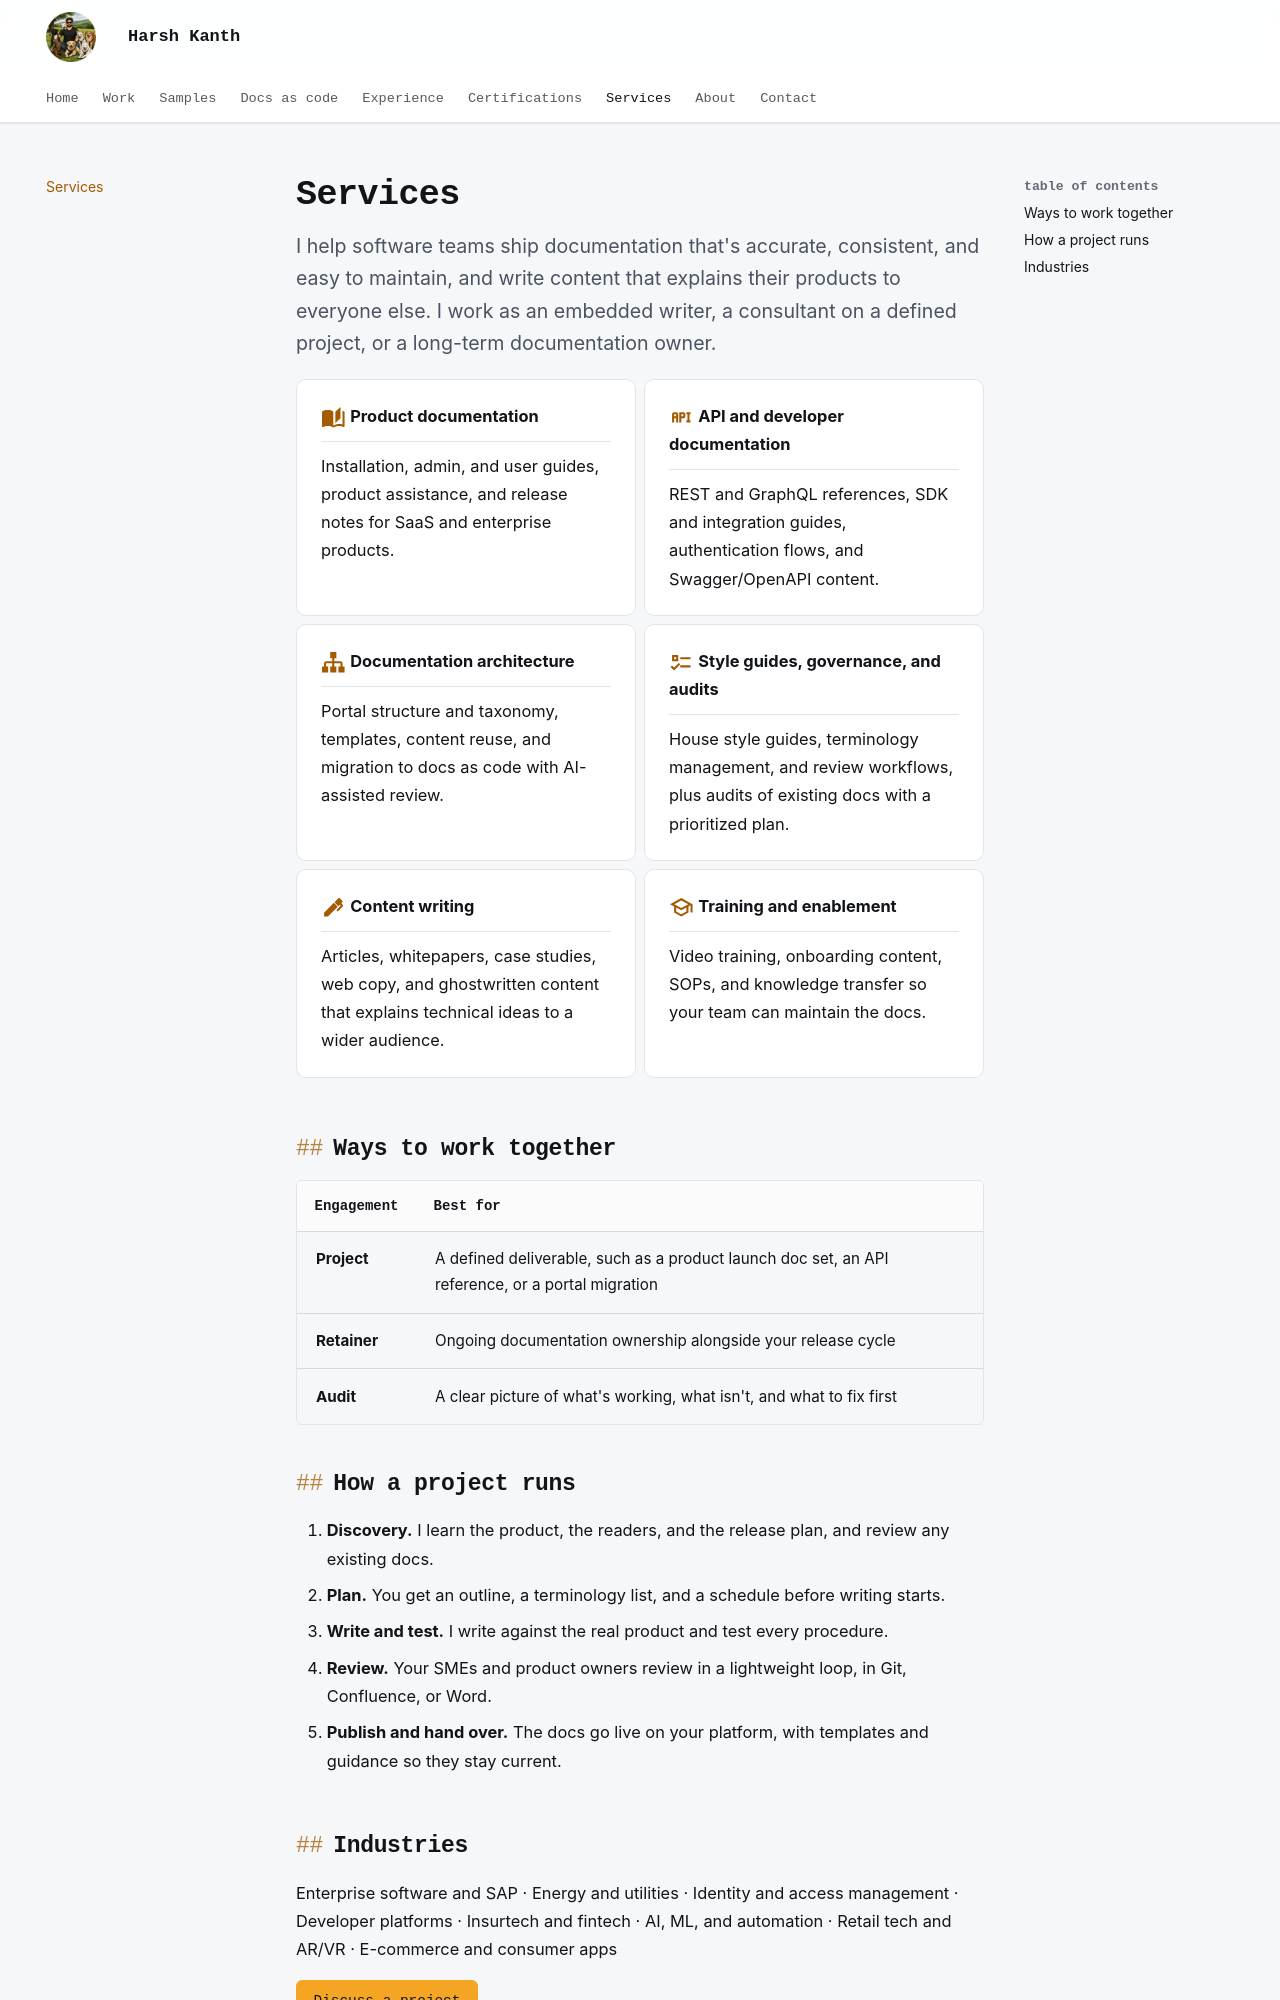

repository: harshkanth/harsh-kanth · page: services/index.html · generator: mkdocs

---
description: Documentation services from Harsh Kanth, including product and API documentation, documentation architecture, style guides, and documentation audits.
---

# Services

<p class="lead">I help software teams ship documentation that's accurate, consistent, and easy to maintain, and write content that explains their products to everyone else. I work as an embedded writer, a consultant on a defined project, or a long-term documentation owner.</p>

<div class="grid cards" markdown>

-   :material-book-open-page-variant:{ .lg .middle } **Product documentation**

    ---

    Installation, admin, and user guides, product assistance, and release notes for SaaS and enterprise products.

-   :material-api:{ .lg .middle } **API and developer documentation**

    ---

    REST and GraphQL references, SDK and integration guides, authentication flows, and Swagger/OpenAPI content.

-   :material-sitemap:{ .lg .middle } **Documentation architecture**

    ---

    Portal structure and taxonomy, templates, content reuse, and migration to docs as code with AI-assisted review.

-   :material-format-list-checks:{ .lg .middle } **Style guides, governance, and audits**

    ---

    House style guides, terminology management, and review workflows, plus audits of existing docs with a prioritized plan.

-   :material-pen:{ .lg .middle } **Content writing**

    ---

    Articles, whitepapers, case studies, web copy, and ghostwritten content that explains technical ideas to a wider audience.

-   :material-school-outline:{ .lg .middle } **Training and enablement**

    ---

    Video training, onboarding content, SOPs, and knowledge transfer so your team can maintain the docs.

</div>

## Ways to work together

| Engagement | Best for |
|------------|----------|
| **Project** | A defined deliverable, such as a product launch doc set, an API reference, or a portal migration |
| **Retainer** | Ongoing documentation ownership alongside your release cycle |
| **Audit** | A clear picture of what's working, what isn't, and what to fix first |

## How a project runs

1. **Discovery.** I learn the product, the readers, and the release plan, and review any existing docs.
2. **Plan.** You get an outline, a terminology list, and a schedule before writing starts.
3. **Write and test.** I write against the real product and test every procedure.
4. **Review.** Your SMEs and product owners review in a lightweight loop, in Git, Confluence, or Word.
5. **Publish and hand over.** The docs go live on your platform, with templates and guidance so they stay current.
